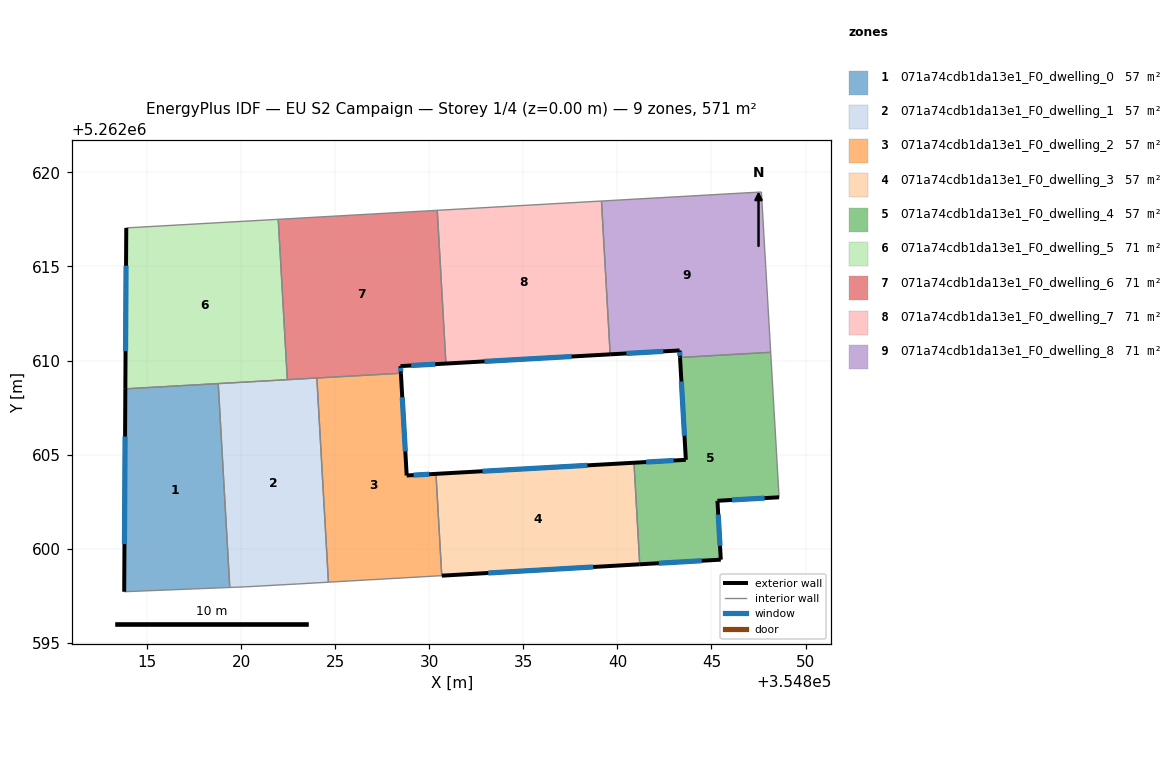
=== STOREY PLAN SPEC (per zone: floor XY polygon, exterior-wall plan segments, windows/doors) ===
zone 1: 071a74cdb1da13e1_F0_dwelling_0  (57.1 m²)
  floor: (354818.78, 5262608.78) (354819.40, 5262597.94) (354813.79, 5262597.72) (354813.85, 5262608.50)
  exterior wall: (354813.85, 5262608.50) – (354813.79, 5262597.72)  [10.8 m]
    window: (354813.83, 5262605.97) – (354813.80, 5262600.25)  [9.1 m²]
  interior walls: 3
zone 2: 071a74cdb1da13e1_F0_dwelling_1  (57.1 m²)
  floor: (354824.03, 5262609.07) (354824.64, 5262598.22) (354823.04, 5262598.13) (354820.27, 5262597.98) (354819.40, 5262597.94) (354818.78, 5262608.78)
  interior walls: 7
zone 3: 071a74cdb1da13e1_F0_dwelling_2  (57.1 m²)
  floor: (354828.49, 5262609.33) (354828.80, 5262603.89) (354830.36, 5262603.98) (354830.66, 5262598.57) (354824.64, 5262598.22) (354824.03, 5262609.07)
  exterior wall: (354828.80, 5262603.89) – (354828.49, 5262609.33)  [5.4 m]
    window: (354828.73, 5262605.17) – (354828.57, 5262608.05)  [4.6 m²]
  exterior wall: (354830.36, 5262603.98) – (354828.80, 5262603.89)  [1.6 m]
    window: (354829.99, 5262603.96) – (354829.17, 5262603.91)  [1.3 m²]
  interior walls: 4
zone 4: 071a74cdb1da13e1_F0_dwelling_3  (57.1 m²)
  floor: (354840.88, 5262604.57) (354841.19, 5262599.17) (354830.66, 5262598.57) (354830.36, 5262603.98)
  exterior wall: (354830.66, 5262598.57) – (354841.19, 5262599.17)  [10.5 m]
    window: (354833.13, 5262598.71) – (354838.72, 5262599.03)  [8.9 m²]
  exterior wall: (354840.88, 5262604.57) – (354830.36, 5262603.98)  [10.5 m]
    window: (354838.41, 5262604.43) – (354832.83, 5262604.12)  [8.9 m²]
  interior walls: 2
zone 5: 071a74cdb1da13e1_F0_dwelling_4  (57.1 m²)
  floor: (354848.15, 5262610.44) (354848.59, 5262602.74) (354845.32, 5262602.55) (354845.49, 5262599.42) (354841.19, 5262599.17) (354840.88, 5262604.57) (354843.64, 5262604.73) (354843.33, 5262610.17)
  exterior wall: (354843.64, 5262604.73) – (354840.88, 5262604.57)  [2.8 m]
    window: (354842.99, 5262604.69) – (354841.53, 5262604.61)  [2.3 m²]
  exterior wall: (354843.33, 5262610.17) – (354843.64, 5262604.73)  [5.4 m]
    window: (354843.40, 5262608.89) – (354843.56, 5262606.00)  [4.6 m²]
  exterior wall: (354845.32, 5262602.55) – (354848.59, 5262602.74)  [3.3 m]
    window: (354846.09, 5262602.59) – (354847.82, 5262602.69)  [2.8 m²]
  exterior wall: (354845.49, 5262599.42) – (354845.32, 5262602.55)  [3.1 m]
    window: (354845.45, 5262600.15) – (354845.36, 5262601.81)  [2.6 m²]
  exterior wall: (354841.19, 5262599.17) – (354845.49, 5262599.42)  [4.3 m]
    window: (354842.20, 5262599.23) – (354844.48, 5262599.36)  [3.6 m²]
  interior walls: 3
zone 6: 071a74cdb1da13e1_F0_dwelling_5  (71.3 m²)
  floor: (354821.97, 5262617.51) (354822.46, 5262608.99) (354813.85, 5262608.50) (354813.90, 5262617.05)
  exterior wall: (354813.90, 5262617.05) – (354813.85, 5262608.50)  [8.6 m]
    window: (354813.89, 5262615.04) – (354813.86, 5262610.51)  [7.2 m²]
  interior walls: 4
zone 7: 071a74cdb1da13e1_F0_dwelling_6  (71.3 m²)
  floor: (354830.42, 5262617.99) (354830.89, 5262609.84) (354828.47, 5262609.71) (354828.49, 5262609.33) (354822.46, 5262608.99) (354821.97, 5262617.51)
  exterior wall: (354828.47, 5262609.71) – (354830.89, 5262609.84)  [2.4 m]
    window: (354829.04, 5262609.74) – (354830.32, 5262609.81)  [2.0 m²]
  exterior wall: (354828.49, 5262609.33) – (354828.47, 5262609.71)  [0.4 m]
    window: (354828.49, 5262609.42) – (354828.48, 5262609.62)  [0.3 m²]
  interior walls: 5
zone 8: 071a74cdb1da13e1_F0_dwelling_7  (71.3 m²)
  floor: (354839.15, 5262618.48) (354839.61, 5262610.33) (354830.89, 5262609.84) (354830.42, 5262617.99)
  exterior wall: (354830.89, 5262609.84) – (354839.61, 5262610.33)  [8.7 m]
    window: (354832.94, 5262609.96) – (354837.56, 5262610.22)  [7.4 m²]
  interior walls: 3
zone 9: 071a74cdb1da13e1_F0_dwelling_8  (71.3 m²)
  floor: (354847.65, 5262618.96) (354848.15, 5262610.44) (354843.33, 5262610.17) (354843.31, 5262610.54) (354839.61, 5262610.33) (354839.15, 5262618.48)
  exterior wall: (354843.31, 5262610.54) – (354843.33, 5262610.17)  [0.4 m]
    window: (354843.31, 5262610.45) – (354843.32, 5262610.25)  [0.3 m²]
  exterior wall: (354839.61, 5262610.33) – (354843.31, 5262610.54)  [3.7 m]
    window: (354840.48, 5262610.38) – (354842.44, 5262610.49)  [3.1 m²]
  interior walls: 4

=== DERIVED (storey summary) ===
Building: EU S2 Campaign
Storey: 1 of 4  (floor level z = 0.00 m)
Storey gross floor area: 570.6 m²
Zones on this storey: 9
  - 071a74cdb1da13e1_F0_dwelling_0: floor 57.1 m²; exterior wall 10.8 m (32.3 m²); 1 window(s) 9.1 m²; WWR 28.1%
  - 071a74cdb1da13e1_F0_dwelling_1: floor 57.1 m²
  - 071a74cdb1da13e1_F0_dwelling_2: floor 57.1 m²; exterior wall 7.0 m (21.0 m²); 2 window(s) 5.9 m²; WWR 28.1%
  - 071a74cdb1da13e1_F0_dwelling_3: floor 57.1 m²; exterior wall 21.1 m (63.2 m²); 2 window(s) 17.8 m²; WWR 28.1%
  - 071a74cdb1da13e1_F0_dwelling_4: floor 57.1 m²; exterior wall 18.9 m (56.8 m²); 5 window(s) 16.0 m²; WWR 28.1%
  - 071a74cdb1da13e1_F0_dwelling_5: floor 71.3 m²; exterior wall 8.6 m (25.7 m²); 1 window(s) 7.2 m²; WWR 28.1%
  - 071a74cdb1da13e1_F0_dwelling_6: floor 71.3 m²; exterior wall 2.8 m (8.4 m²); 2 window(s) 2.4 m²; WWR 28.1%
  - 071a74cdb1da13e1_F0_dwelling_7: floor 71.3 m²; exterior wall 8.7 m (26.2 m²); 1 window(s) 7.4 m²; WWR 28.1%
  - 071a74cdb1da13e1_F0_dwelling_8: floor 71.3 m²; exterior wall 4.1 m (12.2 m²); 2 window(s) 3.4 m²; WWR 28.1%
Zone adjacency (shared interzone walls):
  - 071a74cdb1da13e1_F0_dwelling_0 ↔ 071a74cdb1da13e1_F0_dwelling_1
  - 071a74cdb1da13e1_F0_dwelling_0 ↔ 071a74cdb1da13e1_F0_dwelling_5
  - 071a74cdb1da13e1_F0_dwelling_1 ↔ 071a74cdb1da13e1_F0_dwelling_2
  - 071a74cdb1da13e1_F0_dwelling_1 ↔ 071a74cdb1da13e1_F0_dwelling_5
  - 071a74cdb1da13e1_F0_dwelling_1 ↔ 071a74cdb1da13e1_F0_dwelling_6
  - 071a74cdb1da13e1_F0_dwelling_2 ↔ 071a74cdb1da13e1_F0_dwelling_3
  - 071a74cdb1da13e1_F0_dwelling_2 ↔ 071a74cdb1da13e1_F0_dwelling_6
  - 071a74cdb1da13e1_F0_dwelling_3 ↔ 071a74cdb1da13e1_F0_dwelling_4
  - 071a74cdb1da13e1_F0_dwelling_4 ↔ 071a74cdb1da13e1_F0_dwelling_8
  - 071a74cdb1da13e1_F0_dwelling_5 ↔ 071a74cdb1da13e1_F0_dwelling_6
  - 071a74cdb1da13e1_F0_dwelling_6 ↔ 071a74cdb1da13e1_F0_dwelling_7
  - 071a74cdb1da13e1_F0_dwelling_7 ↔ 071a74cdb1da13e1_F0_dwelling_8